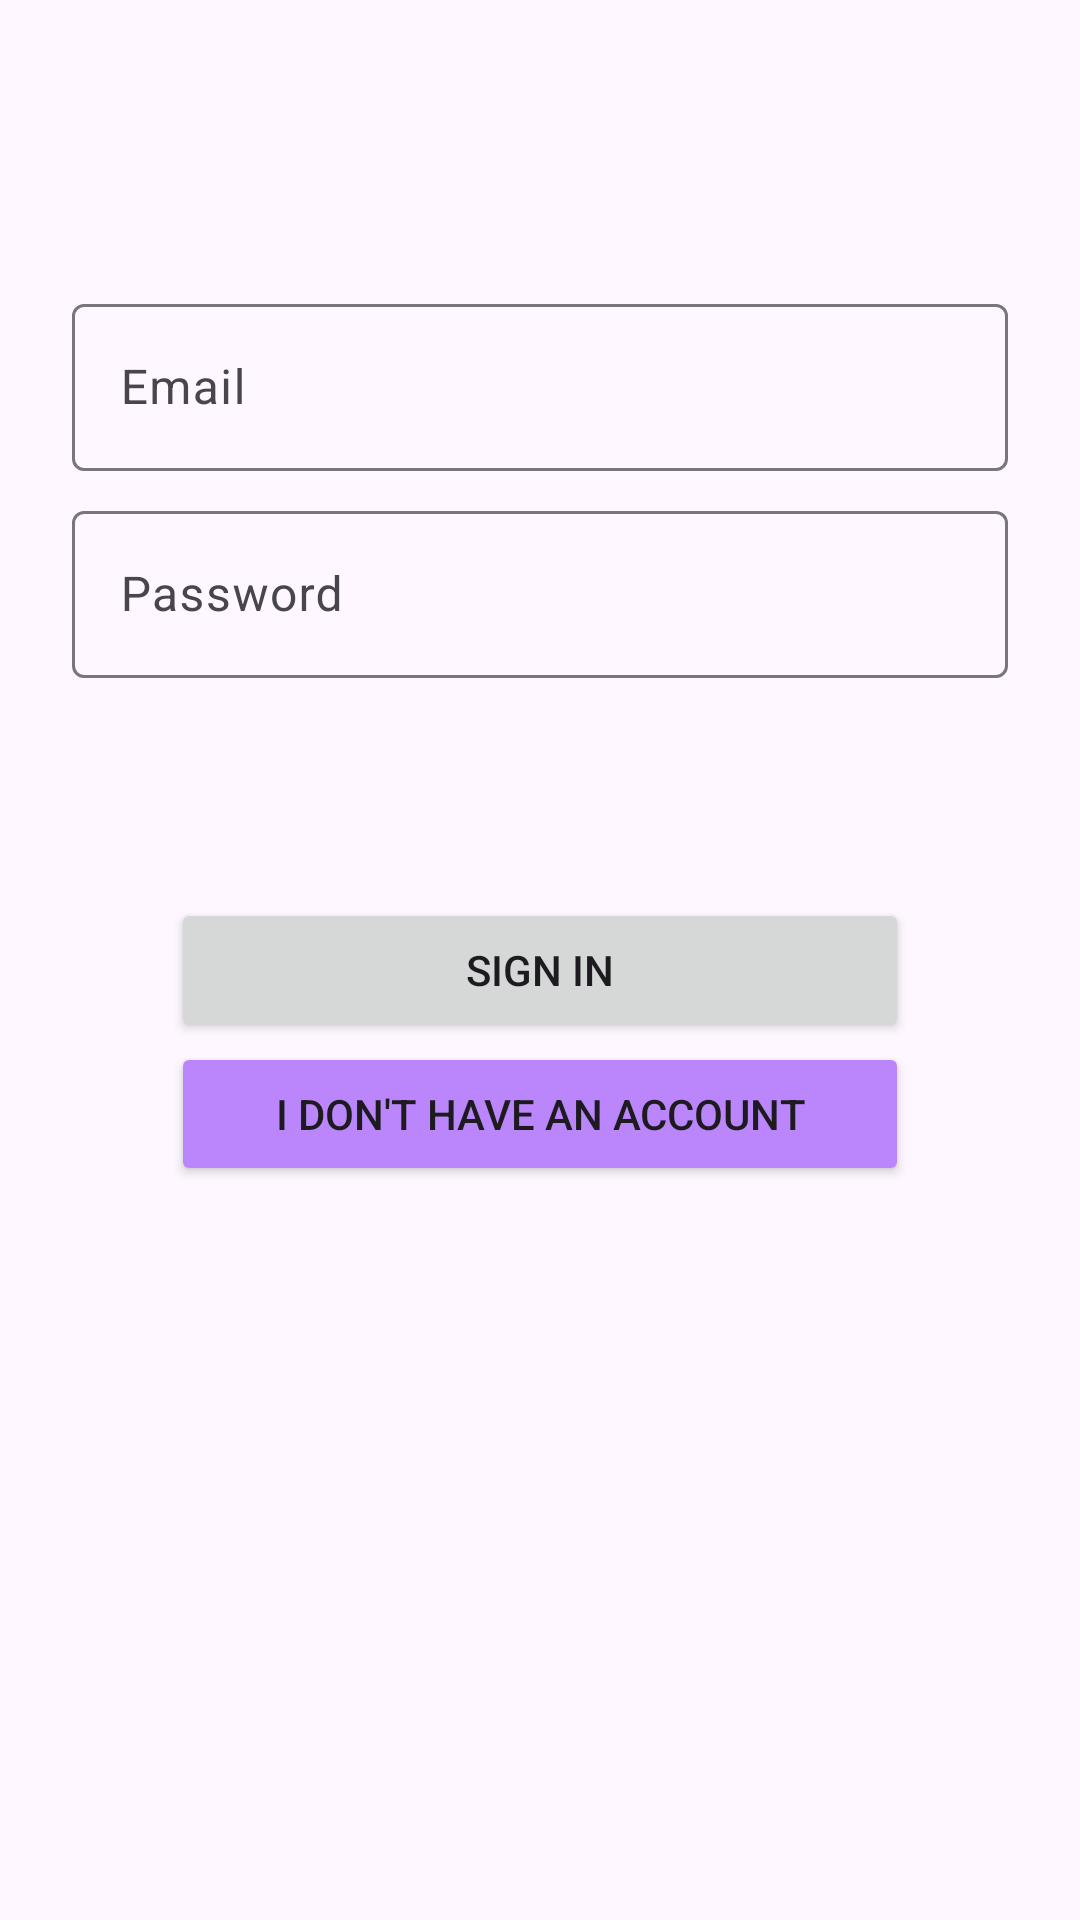

This screen was rendered from an Android layout file. Write that file and the resources it references.
<!-- AndroidManifest.xml: application theme Theme.Experiment -->
<!-- res/layout/fragment_login.xml -->
<?xml version="1.0" encoding="utf-8"?>
<androidx.constraintlayout.widget.ConstraintLayout xmlns:android="http://schemas.android.com/apk/res/android"
    xmlns:app="http://schemas.android.com/apk/res-auto"
    xmlns:tools="http://schemas.android.com/tools"
    android:id="@+id/login_form_container"
    android:layout_width="match_parent"
    android:layout_height="match_parent"
    android:paddingLeft="@dimen/fragment_horizontal_margin"
    android:paddingTop="@dimen/fragment_vertical_margin"
    android:paddingRight="@dimen/fragment_horizontal_margin"
    android:paddingBottom="@dimen/fragment_vertical_margin"
    tools:context=".presentation.ui.fragment.LoginFragment">

    <com.google.android.material.textfield.TextInputLayout
        android:id="@+id/username_layout"
        android:layout_width="0dp"
        android:layout_height="wrap_content"
        android:layout_marginStart="24dp"
        android:layout_marginTop="96dp"
        android:layout_marginEnd="24dp"
        app:layout_constraintEnd_toEndOf="parent"
        app:layout_constraintStart_toStartOf="parent"
        app:layout_constraintTop_toTopOf="parent">

        <com.google.android.material.textfield.TextInputEditText
            android:id="@+id/username"
            android:layout_width="match_parent"
            android:layout_height="wrap_content"
            android:hint="@string/prompt_email"
            android:inputType="textEmailAddress" />
    </com.google.android.material.textfield.TextInputLayout>


    <com.google.android.material.textfield.TextInputLayout
        android:id="@+id/password_layout"
        android:layout_width="0dp"
        android:layout_height="wrap_content"
        android:layout_marginStart="24dp"
        android:layout_marginTop="8dp"
        android:layout_marginEnd="24dp"
        app:layout_constraintEnd_toEndOf="parent"
        app:layout_constraintStart_toStartOf="parent"
        app:layout_constraintTop_toBottomOf="@id/username_layout">

        <com.google.android.material.textfield.TextInputEditText
            android:id="@+id/password"
            android:layout_width="match_parent"
            android:layout_height="wrap_content"
            android:hint="@string/prompt_password"
            android:imeOptions="actionDone"
            android:inputType="textPassword" />
    </com.google.android.material.textfield.TextInputLayout>

    <Button
        android:id="@+id/submit_authorization_btn"
        android:layout_width="246dp"
        android:layout_height="wrap_content"
        android:layout_gravity="start"
        android:layout_marginStart="48dp"
        android:layout_marginTop="16dp"
        android:layout_marginEnd="48dp"
        android:layout_marginBottom="64dp"
        android:text="@string/action_sign_in"
        app:layout_constraintBottom_toBottomOf="parent"
        app:layout_constraintEnd_toEndOf="parent"
        app:layout_constraintStart_toStartOf="parent"
        app:layout_constraintTop_toBottomOf="@+id/password_layout"
        app:layout_constraintVertical_bias="0.2" />

    <Button
        android:id="@+id/register_btn"
        android:layout_width="246dp"
        android:layout_height="wrap_content"
        android:layout_gravity="start"
        android:layout_marginStart="48dp"
        android:layout_marginEnd="48dp"
        android:layout_marginBottom="246dp"
        android:text="@string/action_get_to_account_register"
        android:backgroundTint="@color/purple_200"
        app:layout_constraintBottom_toBottomOf="parent"
        app:layout_constraintEnd_toEndOf="parent"
        app:layout_constraintStart_toStartOf="parent"
        app:layout_constraintTop_toBottomOf="@+id/submit_authorization_btn"
        app:layout_constraintVertical_bias="0.2"
        />

    <ProgressBar
        android:id="@+id/login_progress_bar"
        android:layout_width="wrap_content"
        android:layout_height="wrap_content"
        android:layout_gravity="center"
        android:layout_marginStart="32dp"
        android:layout_marginTop="64dp"
        android:layout_marginEnd="32dp"
        android:layout_marginBottom="64dp"
        android:visibility="gone"
        app:layout_constraintBottom_toBottomOf="parent"
        app:layout_constraintEnd_toEndOf="@+id/password"
        app:layout_constraintStart_toStartOf="@+id/password"
        app:layout_constraintTop_toTopOf="parent"
        app:layout_constraintVertical_bias="0.3" />
</androidx.constraintlayout.widget.ConstraintLayout>
<!-- resources referenced by this layout -->
<resources>
  <string name="action_get_to_account_register">I don\'t have an account</string>
  <string name="action_sign_in">Sign in</string>
  <string name="prompt_email">Email</string>
  <string name="prompt_password">Password</string>
  <style name="Theme.Experiment" parent="Theme.Material3.DayNight">
          
          <item name="colorPrimary">@color/purple_500</item>
          <item name="colorPrimaryVariant">@color/purple_700</item>
          <item name="colorOnPrimary">@color/white</item>
          
          <item name="colorSecondary">@color/teal_200</item>
          <item name="colorSecondaryVariant">@color/teal_700</item>
          <item name="colorOnSecondary">@color/black</item>
          
          <item name="android:statusBarColor">?attr/colorPrimaryVariant</item>
          
      </style>
  <!-- not gathered from this repository: default colours our renderer supplied (Android Studio template values) -->
  <color name="purple_200">#FFBB86FC</color>
  <color name="purple_500">#FF6200EE</color>
  <color name="purple_700">#FF3700B3</color>
  <color name="teal_200">#FF03DAC5</color>
  <color name="teal_700">#FF018786</color>
  <color name="black">#FF000000</color>
  <color name="white">#FFFFFFFF</color>
</resources>
